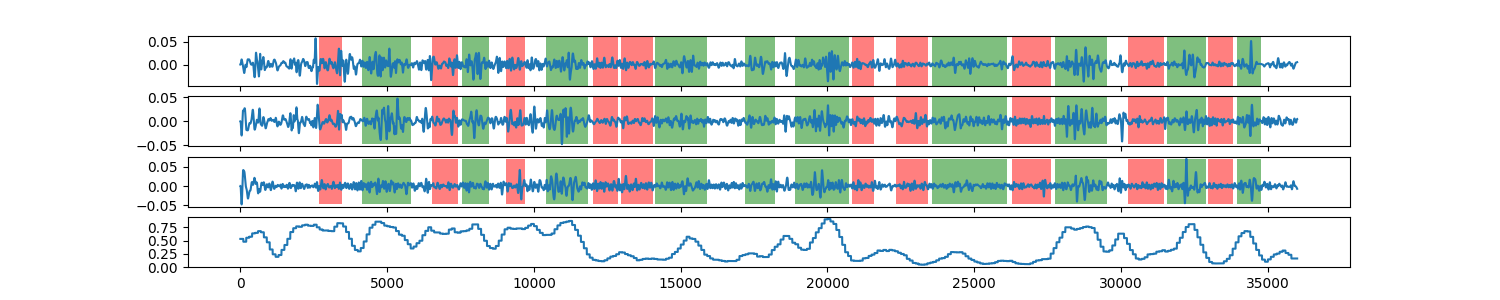

The data file committed next to this chart (first rows):
0, 0.532113951658
1, 0.5321
2, 0.5321
3, 0.5321
4, 0.5321
5, 0.5321
6, 0.5321
7, 0.5321
8, 0.5321
9, 0.5321
10, 0.5321
11, 0.5321
12, 0.5321
13, 0.5321
14, 0.5321
15, 0.5321
16, 0.5321
17, 0.5321
18, 0.5321
19, 0.5321
20, 0.5321
21, 0.5321
22, 0.5321
23, 0.5321
24, 0.5321
25, 0.5321
26, 0.5321
27, 0.5321
28, 0.5321
29, 0.5321
30, 0.5321
31, 0.5321
32, 0.5321
33, 0.5321
34, 0.5321
35, 0.5321
36, 0.5321
37, 0.5321
38, 0.5321
39, 0.5321
40, 0.5321
41, 0.5321
42, 0.5321
43, 0.5321
44, 0.5321
45, 0.5321
46, 0.5321
47, 0.5321
48, 0.5321
49, 0.5321
50, 0.5321
51, 0.5321
52, 0.5321
53, 0.5321
54, 0.5321
55, 0.5321
56, 0.5321
57, 0.5321
58, 0.5321
59, 0.5321
60, 0.5321
... 35,938 more rows
